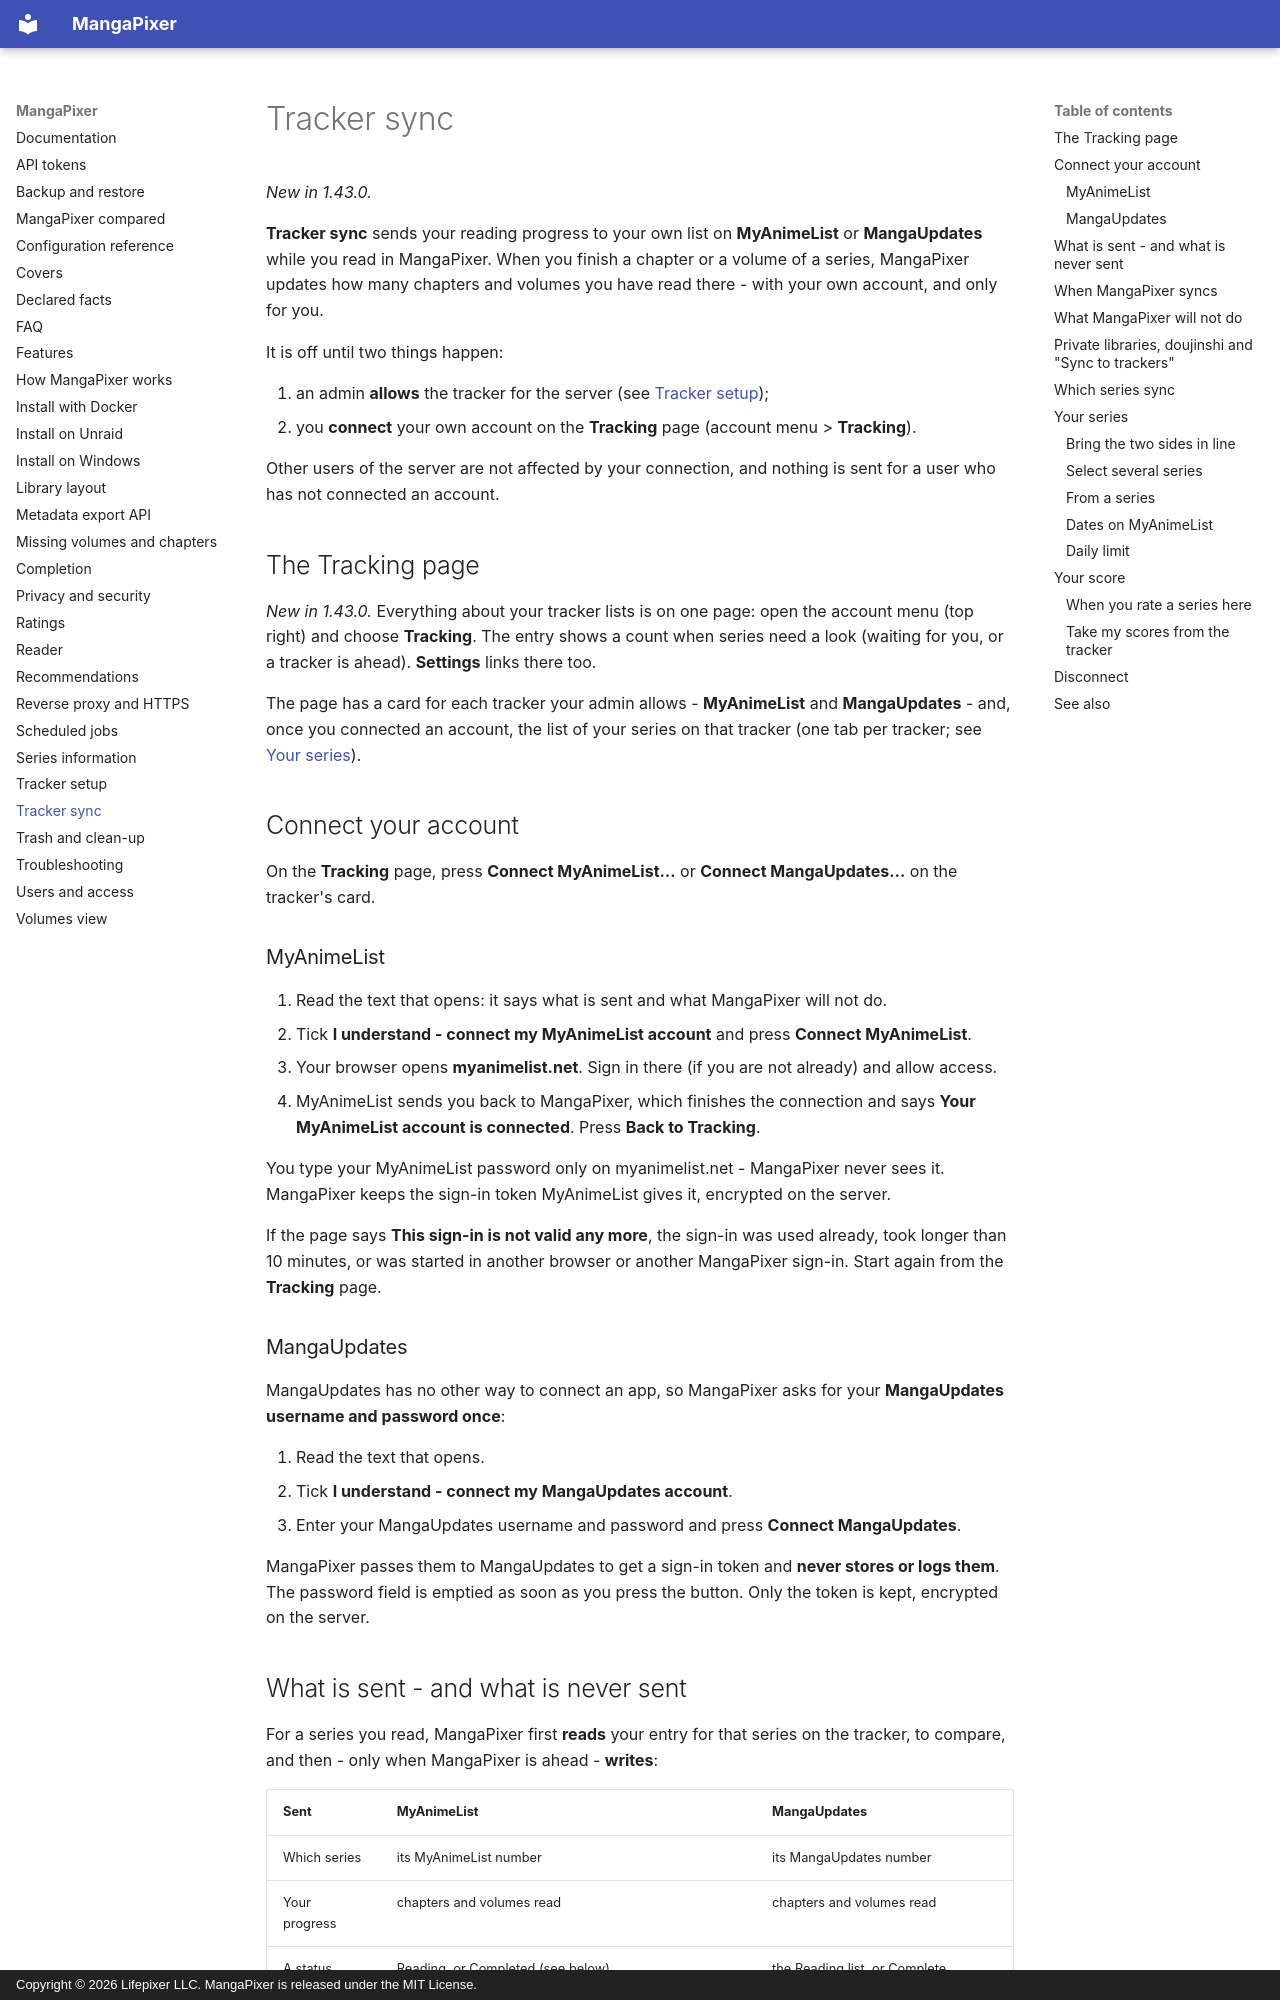

repository: dixit92/mangapixer · page: tracker-sync/index.html · generator: mkdocs · copyright: Copyright © 2026 Lifepixer LLC. MangaPixer is released under the MIT License.

# Tracker sync

*New in 1.43.0.*

**Tracker sync** sends your reading progress to your own list on **MyAnimeList** or **MangaUpdates** while you read in MangaPixer. When you finish a chapter or a volume of a series, MangaPixer updates how many chapters and volumes you have read there - with your own account, and only for you.

It is off until two things happen:

1. an admin **allows** the tracker for the server (see [Tracker setup](tracker-setup.md));
2. you **connect** your own account on the **Tracking** page (account menu > **Tracking**).

Other users of the server are not affected by your connection, and nothing is sent for a user who has not connected an account.

## The Tracking page

*New in 1.43.0.* Everything about your tracker lists is on one page: open the account menu (top right) and choose **Tracking**. The entry shows a count when series need a look (waiting for you, or a tracker is ahead). **Settings** links there too.

The page has a card for each tracker your admin allows - **MyAnimeList** and **MangaUpdates** - and, once you connected an account, the list of your series on that tracker (one tab per tracker; see [Your series](#your-series)).

## Connect your account

On the **Tracking** page, press **Connect MyAnimeList…** or **Connect MangaUpdates…** on the tracker's card.

### MyAnimeList

1. Read the text that opens: it says what is sent and what MangaPixer will not do.
2. Tick **I understand - connect my MyAnimeList account** and press **Connect MyAnimeList**.
3. Your browser opens **myanimelist.net**. Sign in there (if you are not already) and allow access.
4. MyAnimeList sends you back to MangaPixer, which finishes the connection and says **Your MyAnimeList account is connected**. Press **Back to Tracking**.

You type your MyAnimeList password only on myanimelist.net - MangaPixer never sees it. MangaPixer keeps the sign-in token MyAnimeList gives it, encrypted on the server.

If the page says **This sign-in is not valid any more**, the sign-in was used already, took longer than 10 minutes, or was started in another browser or another MangaPixer sign-in. Start again from the **Tracking** page.

### MangaUpdates

MangaUpdates has no other way to connect an app, so MangaPixer asks for your **MangaUpdates username and password once**:

1. Read the text that opens.
2. Tick **I understand - connect my MangaUpdates account**.
3. Enter your MangaUpdates username and password and press **Connect MangaUpdates**.

MangaPixer passes them to MangaUpdates to get a sign-in token and **never stores or logs them**. The password field is emptied as soon as you press the button. Only the token is kept, encrypted on the server.

## What is sent - and what is never sent

For a series you read, MangaPixer first **reads** your entry for that series on the tracker, to compare, and then - only when MangaPixer is ahead - **writes**:

| Sent | MyAnimeList | MangaUpdates |
|---|---|---|
| Which series | its MyAnimeList number | its MangaUpdates number |
| Your progress | chapters and volumes read | chapters and volumes read |
| A status | Reading, or Completed (see below) | the Reading list, or Complete |
| Dates | the day you started and the day you finished the series (see [Dates](#dates-on-myanimelist)) | no |
| Your sign-in | the token MyAnimeList gave MangaPixer | the token MangaUpdates gave MangaPixer |

**Your score**, *new in 1.53.0*, only if you turn on **Keep my score in step with my MangaPixer rating** for that tracker - see [Your score](#your-score).

**Never sent:** titles, file or folder names, paths, which files you read, page positions, your ratings of single files, your other activity on this server, anything about other users, or anything that identifies the server. Every request names MangaPixer and its version (the same for every MangaPixer server).

The requests come from the **server**, not from your browser: your browser only talks to MangaPixer (and to myanimelist.net once, when you sign in there - or when you open a series' page on the tracker from its link on the **Tracking** page, in a new tab and without a referrer).
